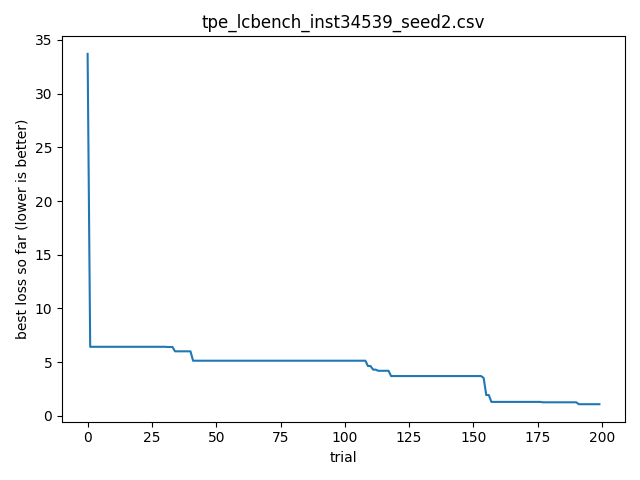

The table this chart was drawn from, first rows:
timestamp, optimizer, bench, instance, seed, trial_id, score, cfg_json, out_json
2026-04-06T20:43:36.946984, tpe, lcbench, 34539, 2, 0, 33.71, {"OpenML_task_id": "167200", "batch_size…, {"time": 33.70867919921875, "val_accurac…
2026-04-06T20:43:36.947611, tpe, lcbench, 34539, 2, 1, 6.426, {"OpenML_task_id": "167200", "batch_size…, {"time": 6.4258623123168945, "val_accura…
2026-04-06T20:43:36.948110, tpe, lcbench, 34539, 2, 2, 59.02, {"OpenML_task_id": "126026", "batch_size…, {"time": 59.01552963256836, "val_accurac…
2026-04-06T20:43:36.948835, tpe, lcbench, 34539, 2, 3, 93.95, {"OpenML_task_id": "167168", "batch_size…, {"time": 93.94981384277344, "val_accurac…
2026-04-06T20:43:36.949407, tpe, lcbench, 34539, 2, 4, 11.13, {"OpenML_task_id": "167168", "batch_size…, {"time": 11.134989738464355, "val_accura…
2026-04-06T20:43:36.950392, tpe, lcbench, 34539, 2, 5, 56.01, {"OpenML_task_id": "3945", "batch_size":…, {"time": 56.01323318481445, "val_accurac…
2026-04-06T20:43:36.951565, tpe, lcbench, 34539, 2, 6, 584.6, {"OpenML_task_id": "189862", "batch_size…, {"time": 584.6318969726562, "val_accurac…
2026-04-06T20:43:36.952130, tpe, lcbench, 34539, 2, 7, 39.58, {"OpenML_task_id": "168329", "batch_size…, {"time": 39.57521438598633, "val_accurac…
2026-04-06T20:43:36.952635, tpe, lcbench, 34539, 2, 8, 34.41, {"OpenML_task_id": "168330", "batch_size…, {"time": 34.4087028503418, "val_accuracy…
2026-04-06T20:43:36.953098, tpe, lcbench, 34539, 2, 9, 39.18, {"OpenML_task_id": "126029", "batch_size…, {"time": 39.18476486206055, "val_accurac…
2026-04-06T20:43:36.958337, tpe, lcbench, 34539, 2, 10, 328, {"OpenML_task_id": "167104", "batch_size…, {"time": 327.96429443359375, "val_accura…
2026-04-06T20:43:36.961847, tpe, lcbench, 34539, 2, 11, 18.78, {"OpenML_task_id": "167168", "batch_size…, {"time": 18.77529525756836, "val_accurac…
2026-04-06T20:43:36.965535, tpe, lcbench, 34539, 2, 12, 83.19, {"OpenML_task_id": "168868", "batch_size…, {"time": 83.19146728515625, "val_accurac…
2026-04-06T20:43:36.969273, tpe, lcbench, 34539, 2, 13, 119.7, {"OpenML_task_id": "167200", "batch_size…, {"time": 119.7084732055664, "val_accurac…
2026-04-06T20:43:36.973810, tpe, lcbench, 34539, 2, 14, 7.579, {"OpenML_task_id": "189354", "batch_size…, {"time": 7.579089641571045, "val_accurac…
2026-04-06T20:43:36.977497, tpe, lcbench, 34539, 2, 15, 56.86, {"OpenML_task_id": "189866", "batch_size…, {"time": 56.85689163208008, "val_accurac…
2026-04-06T20:43:36.981243, tpe, lcbench, 34539, 2, 16, 343.9, {"OpenML_task_id": "189354", "batch_size…, {"time": 343.9017028808594, "val_accurac…
2026-04-06T20:43:36.984837, tpe, lcbench, 34539, 2, 17, 55.82, {"OpenML_task_id": "189354", "batch_size…, {"time": 55.81800842285156, "val_accurac…
2026-04-06T20:43:36.989000, tpe, lcbench, 34539, 2, 18, 100.2, {"OpenML_task_id": "168910", "batch_size…, {"time": 100.15938568115234, "val_accura…
2026-04-06T20:43:36.993042, tpe, lcbench, 34539, 2, 19, 101.7, {"OpenML_task_id": "167201", "batch_size…, {"time": 101.71701049804688, "val_accura…
2026-04-06T20:43:36.997161, tpe, lcbench, 34539, 2, 20, 17.02, {"OpenML_task_id": "34539", "batch_size"…, {"time": 17.019657135009766, "val_accura…
2026-04-06T20:43:37.001089, tpe, lcbench, 34539, 2, 21, 10.84, {"OpenML_task_id": "167181", "batch_size…, {"time": 10.836572647094727, "val_accura…
2026-04-06T20:43:37.005261, tpe, lcbench, 34539, 2, 22, 12.52, {"OpenML_task_id": "167181", "batch_size…, {"time": 12.523881912231445, "val_accura…
2026-04-06T20:43:37.009736, tpe, lcbench, 34539, 2, 23, 37.59, {"OpenML_task_id": "146212", "batch_size…, {"time": 37.59367370605469, "val_accurac…
2026-04-06T20:43:37.013889, tpe, lcbench, 34539, 2, 24, 244.4, {"OpenML_task_id": "167181", "batch_size…, {"time": 244.39923095703125, "val_accura…
2026-04-06T20:43:37.017954, tpe, lcbench, 34539, 2, 25, 159.5, {"OpenML_task_id": "7593", "batch_size":…, {"time": 159.498291015625, "val_accuracy…
2026-04-06T20:43:37.022369, tpe, lcbench, 34539, 2, 26, 25.81, {"OpenML_task_id": "167190", "batch_size…, {"time": 25.80760955810547, "val_accurac…
2026-04-06T20:43:37.026439, tpe, lcbench, 34539, 2, 27, 14.76, {"OpenML_task_id": "167184", "batch_size…, {"time": 14.763401985168457, "val_accura…
2026-04-06T20:43:37.030885, tpe, lcbench, 34539, 2, 28, 76.16, {"OpenML_task_id": "189873", "batch_size…, {"time": 76.1591567993164, "val_accuracy…
2026-04-06T20:43:37.035468, tpe, lcbench, 34539, 2, 29, 7.101, {"OpenML_task_id": "126025", "batch_size…, {"time": 7.100786209106445, "val_accurac…
2026-04-06T20:43:37.041061, tpe, lcbench, 34539, 2, 30, 31.3, {"OpenML_task_id": "189908", "batch_size…, {"time": 31.304611206054688, "val_accura…
2026-04-06T20:43:37.045844, tpe, lcbench, 34539, 2, 31, 6.408, {"OpenML_task_id": "167152", "batch_size…, {"time": 6.407734394073486, "val_accurac…
2026-04-06T20:43:37.050715, tpe, lcbench, 34539, 2, 32, 17.05, {"OpenML_task_id": "167152", "batch_size…, {"time": 17.050334930419922, "val_accura…
2026-04-06T20:43:37.056244, tpe, lcbench, 34539, 2, 33, 20.33, {"OpenML_task_id": "126025", "batch_size…, {"time": 20.334312438964844, "val_accura…
2026-04-06T20:43:37.060999, tpe, lcbench, 34539, 2, 34, 6.005, {"OpenML_task_id": "167161", "batch_size…, {"time": 6.004732608795166, "val_accurac…
2026-04-06T20:43:37.065897, tpe, lcbench, 34539, 2, 35, 38.26, {"OpenML_task_id": "167161", "batch_size…, {"time": 38.260231018066406, "val_accura…
2026-04-06T20:43:37.070549, tpe, lcbench, 34539, 2, 36, 21.96, {"OpenML_task_id": "167149", "batch_size…, {"time": 21.957477569580078, "val_accura…
2026-04-06T20:43:37.075778, tpe, lcbench, 34539, 2, 37, 32.22, {"OpenML_task_id": "189909", "batch_size…, {"time": 32.219383239746094, "val_accura…
2026-04-06T20:43:37.080613, tpe, lcbench, 34539, 2, 38, 51.61, {"OpenML_task_id": "189865", "batch_size…, {"time": 51.61368179321289, "val_accurac…
2026-04-06T20:43:37.085493, tpe, lcbench, 34539, 2, 39, 82.13, {"OpenML_task_id": "168331", "batch_size…, {"time": 82.12748718261719, "val_accurac…
2026-04-06T20:43:37.090837, tpe, lcbench, 34539, 2, 40, 49.81, {"OpenML_task_id": "168908", "batch_size…, {"time": 49.80784225463867, "val_accurac…
2026-04-06T20:43:37.095754, tpe, lcbench, 34539, 2, 41, 5.13, {"OpenML_task_id": "168335", "batch_size…, {"time": 5.130399227142334, "val_accurac…
2026-04-06T20:43:37.100668, tpe, lcbench, 34539, 2, 42, 13.2, {"OpenML_task_id": "168335", "batch_size…, {"time": 13.198805809020996, "val_accura…
2026-04-06T20:43:37.105858, tpe, lcbench, 34539, 2, 43, 16.54, {"OpenML_task_id": "189905", "batch_size…, {"time": 16.53577423095703, "val_accurac…
2026-04-06T20:43:37.110986, tpe, lcbench, 34539, 2, 44, 7.272, {"OpenML_task_id": "167185", "batch_size…, {"time": 7.272305965423584, "val_accurac…
2026-04-06T20:43:37.116093, tpe, lcbench, 34539, 2, 45, 43.33, {"OpenML_task_id": "189906", "batch_size…, {"time": 43.33052444458008, "val_accurac…
2026-04-06T20:43:37.121321, tpe, lcbench, 34539, 2, 46, 17.78, {"OpenML_task_id": "167200", "batch_size…, {"time": 17.77545928955078, "val_accurac…
2026-04-06T20:43:37.126808, tpe, lcbench, 34539, 2, 47, 130.2, {"OpenML_task_id": "126025", "batch_size…, {"time": 130.23252868652344, "val_accura…
2026-04-06T20:43:37.132144, tpe, lcbench, 34539, 2, 48, 20.6, {"OpenML_task_id": "167161", "batch_size…, {"time": 20.604839324951172, "val_accura…
2026-04-06T20:43:37.137738, tpe, lcbench, 34539, 2, 49, 9.092, {"OpenML_task_id": "126026", "batch_size…, {"time": 9.092090606689453, "val_accurac…
2026-04-06T20:43:37.143308, tpe, lcbench, 34539, 2, 50, 35.29, {"OpenML_task_id": "168335", "batch_size…, {"time": 35.290008544921875, "val_accura…
2026-04-06T20:43:37.148796, tpe, lcbench, 34539, 2, 51, 7.905, {"OpenML_task_id": "3945", "batch_size":…, {"time": 7.905395984649658, "val_accurac…
2026-04-06T20:43:37.154332, tpe, lcbench, 34539, 2, 52, 7.203, {"OpenML_task_id": "167185", "batch_size…, {"time": 7.202582836151123, "val_accurac…
2026-04-06T20:43:37.160111, tpe, lcbench, 34539, 2, 53, 18.96, {"OpenML_task_id": "167185", "batch_size…, {"time": 18.957969665527344, "val_accura…
2026-04-06T20:43:37.165527, tpe, lcbench, 34539, 2, 54, 26.14, {"OpenML_task_id": "167152", "batch_size…, {"time": 26.135311126708984, "val_accura…
2026-04-06T20:43:37.171213, tpe, lcbench, 34539, 2, 55, 5.927, {"OpenML_task_id": "189862", "batch_size…, {"time": 5.926641941070557, "val_accurac…
2026-04-06T20:43:37.177101, tpe, lcbench, 34539, 2, 56, 54.7, {"OpenML_task_id": "168330", "batch_size…, {"time": 54.70243453979492, "val_accurac…
2026-04-06T20:43:37.182816, tpe, lcbench, 34539, 2, 57, 18.07, {"OpenML_task_id": "168329", "batch_size…, {"time": 18.06829833984375, "val_accurac…
2026-04-06T20:43:37.188762, tpe, lcbench, 34539, 2, 58, 19.1, {"OpenML_task_id": "189862", "batch_size…, {"time": 19.104389190673828, "val_accura…
2026-04-06T20:43:37.195043, tpe, lcbench, 34539, 2, 59, 90.77, {"OpenML_task_id": "189862", "batch_size…, {"time": 90.76763153076172, "val_accurac…
... 140 more rows
